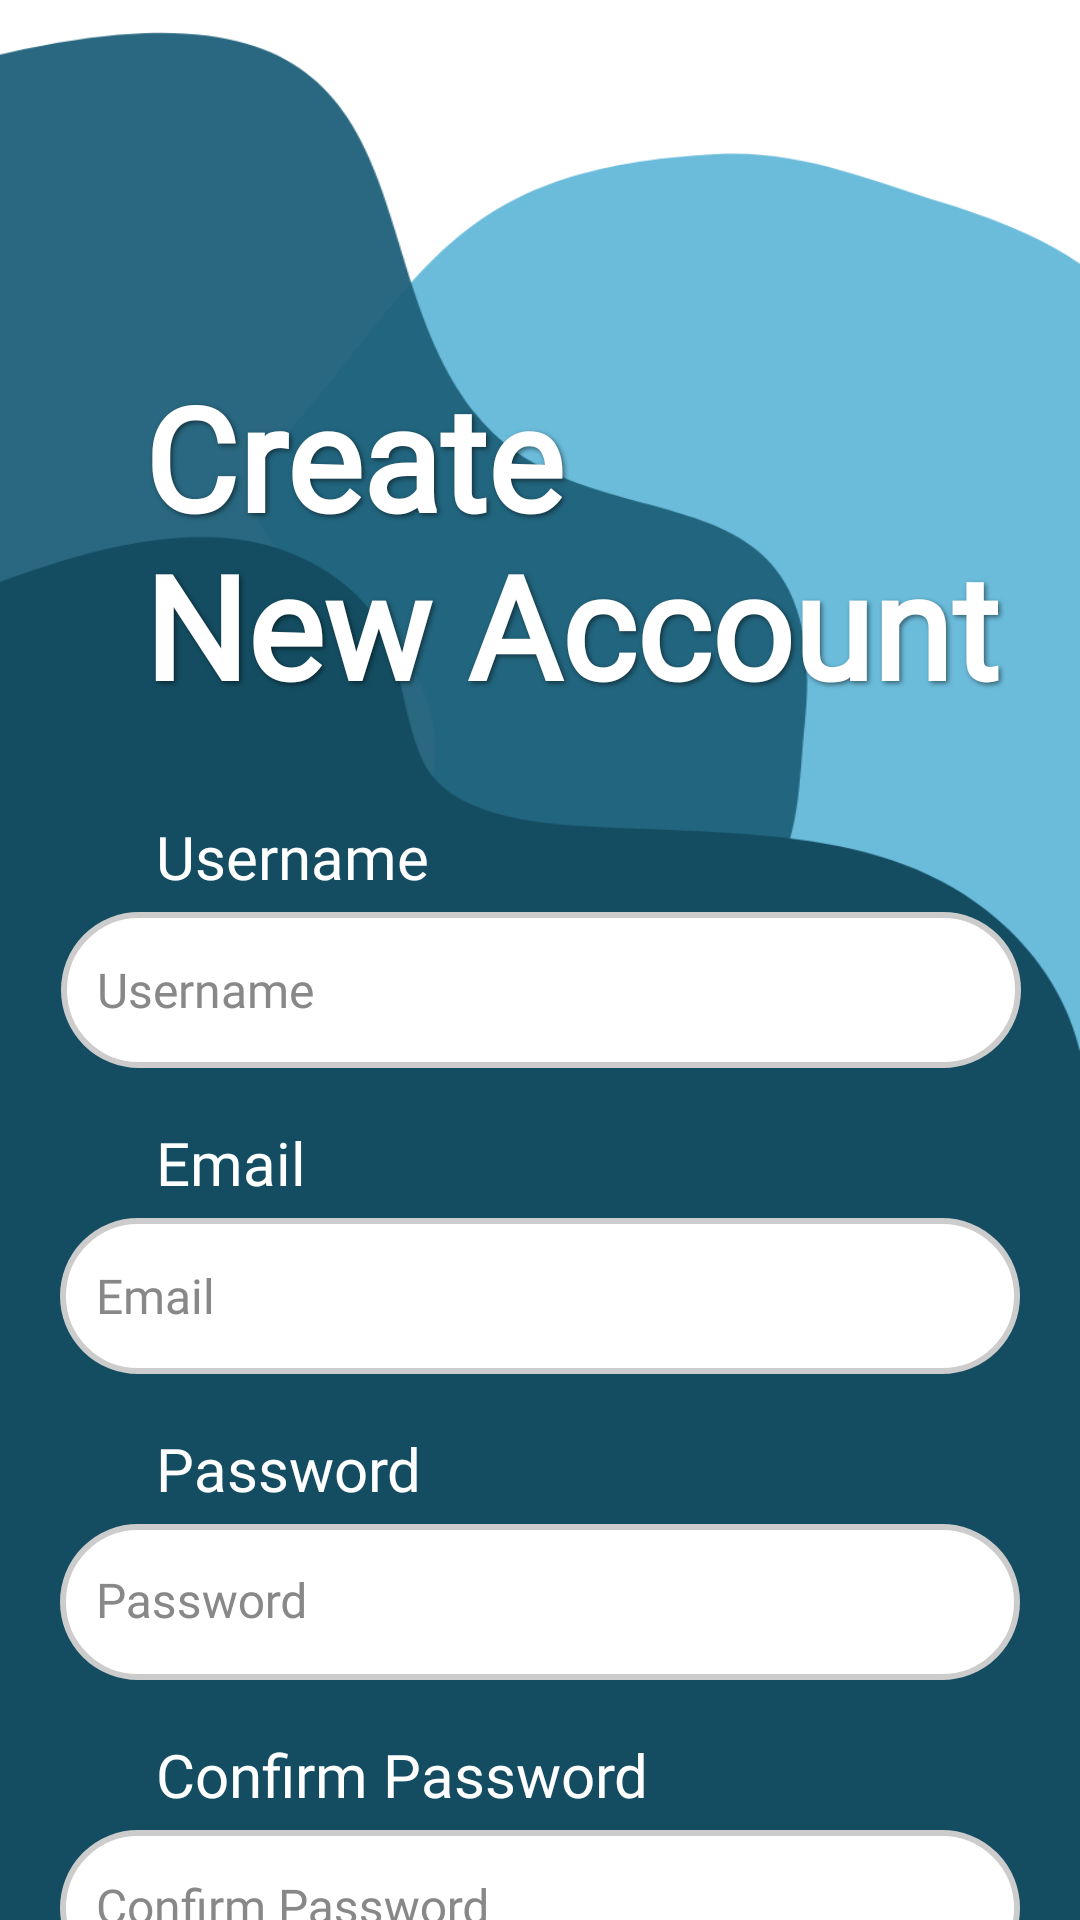

Here is an Android app screen rendered from its layout file. Give the layout XML and the strings, colors and styles it references.
<!-- AndroidManifest.xml: application theme Theme.AppCompat.NoActionBar -->
<!-- res/layout/activity_register.xml -->
<?xml version="1.0" encoding="utf-8"?>
<androidx.constraintlayout.widget.ConstraintLayout xmlns:android="http://schemas.android.com/apk/res/android"
    xmlns:app="http://schemas.android.com/apk/res-auto"
    xmlns:tools="http://schemas.android.com/tools"
    android:id="@+id/main"
    android:layout_width="match_parent"
    android:layout_height="match_parent"
    android:background="@drawable/bgtest007"
    tools:context=".RegisterActivity">


    <TextView
        android:id="@+id/tvRegister"
        android:layout_width="wrap_content"
        android:layout_height="wrap_content"
        android:layout_marginStart="40dp"
        android:layout_marginTop="112dp"
        android:fontFamily="@font/kanitregular"
        android:gravity="center"
        android:padding="8dp"
        android:shadowColor="#80000000"
        android:shadowDx="2"
        android:shadowDy="2"
        android:shadowRadius="4"
        android:text="Create"
        android:textColor="#FFFFFF"
        android:textSize="48sp"
        android:textStyle="bold"
        app:layout_constraintStart_toStartOf="parent"
        app:layout_constraintTop_toTopOf="parent" />

    <TextView
        android:id="@+id/tvRegister2"
        android:layout_width="wrap_content"
        android:layout_height="wrap_content"
        android:layout_marginStart="40dp"
        android:layout_marginTop="168dp"
        android:fontFamily="@font/kanitregular"
        android:gravity="center"
        android:padding="8dp"
        android:shadowColor="#80000000"
        android:shadowDx="2"
        android:shadowDy="2"
        android:shadowRadius="4"
        android:text="New Account"
        android:textColor="#FFFFFF"
        android:textSize="48sp"
        android:textStyle="bold"
        app:layout_constraintStart_toStartOf="parent"
        app:layout_constraintTop_toTopOf="parent" />

    <com.google.android.material.textfield.TextInputLayout
        android:id="@+id/confirmPasswordLayout"
        android:layout_width="320dp"
        android:layout_height="52dp"
        android:layout_marginBottom="50dp"
        android:hint="Confirm Password"
        app:boxBackgroundMode="filled"
        app:boxBackgroundColor="@android:color/white"
        app:boxStrokeWidth="0dp"
        app:boxCornerRadiusTopStart="25dp"
        app:boxCornerRadiusTopEnd="25dp"
        app:boxCornerRadiusBottomStart="25dp"
        app:boxCornerRadiusBottomEnd="25dp"
        app:passwordToggleEnabled="true"
        android:textColor="#000000"
        android:textColorHint="#888888"
        app:layout_constraintBottom_toTopOf="@+id/btnCreateAccount"
        app:layout_constraintEnd_toEndOf="parent"
        app:layout_constraintStart_toStartOf="parent">

        <com.google.android.material.textfield.TextInputEditText
            android:id="@+id/edtConfirmPassword"
            android:layout_width="match_parent"
            android:layout_height="match_parent"
            android:gravity="center_vertical"
            android:padding="12dp"
            android:background="@drawable/edittext_rounded"
            android:textColor="#000000"
            android:textColorHint="#888888"
            android:fontFamily="@font/kanitregular"
            android:textSize="16sp"
            android:inputType="textPassword" />
    </com.google.android.material.textfield.TextInputLayout>


    <EditText
        android:id="@+id/edtUsername"
        android:layout_width="320dp"
        android:layout_height="52dp"
        android:layout_marginBottom="50dp"
        android:background="@drawable/edittext_rounded"
        android:hint="Username"
        android:fontFamily="@font/kanitregular"
        android:inputType="textEmailAddress"
        android:padding="12dp"
        android:textColor="#000000"
        android:textColorHint="#888888"
        android:textSize="16sp"
        app:layout_constraintBottom_toTopOf="@+id/edtEmail"
        app:layout_constraintEnd_toEndOf="parent"
        app:layout_constraintHorizontal_bias="0.505"
        app:layout_constraintStart_toStartOf="parent" />

    <TextView
        android:id="@+id/tUsername"
        android:layout_width="wrap_content"
        android:layout_height="wrap_content"
        android:layout_marginStart="52dp"
        android:layout_marginBottom="5dp"
        android:fontFamily="@font/kanitregular"
        android:text="Username"
        android:textColor="#FFFFFF"
        android:textSize="20sp"
        app:layout_constraintBottom_toTopOf="@+id/edtUsername"
        app:layout_constraintStart_toStartOf="parent" />

    <EditText
        android:id="@+id/edtEmail"
        android:layout_width="320dp"
        android:layout_height="52dp"
        android:layout_marginBottom="50dp"
        android:background="@drawable/edittext_rounded"
        android:hint="Email"
        android:fontFamily="@font/kanitregular"
        android:padding="12dp"
        android:textColor="#000000"
        android:textColorHint="#888888"
        android:textSize="16sp"
        app:layout_constraintBottom_toTopOf="@+id/passwordLayout"
        app:layout_constraintEnd_toEndOf="parent"
        app:layout_constraintStart_toStartOf="parent" />

    <TextView
        android:id="@+id/tEmail"
        android:layout_width="wrap_content"
        android:layout_height="wrap_content"
        android:layout_marginStart="52dp"
        android:layout_marginBottom="5dp"
        android:fontFamily="@font/kanitregular"
        android:text="Email"
        android:textColor="#FFFFFF"
        android:textSize="20sp"
        app:layout_constraintBottom_toTopOf="@+id/edtEmail"
        app:layout_constraintStart_toStartOf="parent" />

    <com.google.android.material.textfield.TextInputLayout
        android:id="@+id/passwordLayout"
        android:layout_width="320dp"
        android:layout_height="52dp"
        android:layout_marginBottom="50dp"
        android:hint="Password"
        app:boxBackgroundColor="@android:color/white"
        app:boxBackgroundMode="filled"
        app:boxCornerRadiusBottomEnd="25dp"
        app:boxCornerRadiusBottomStart="25dp"
        app:boxCornerRadiusTopEnd="25dp"
        app:boxCornerRadiusTopStart="25dp"
        app:boxStrokeWidth="0dp"
        android:textColor="#000000"
        android:textColorHint="#888888"
        app:layout_constraintBottom_toTopOf="@+id/confirmPasswordLayout"
        app:layout_constraintEnd_toEndOf="parent"
        app:layout_constraintStart_toStartOf="parent"
        app:passwordToggleEnabled="true">

        <com.google.android.material.textfield.TextInputEditText
            android:id="@+id/edtPassword"
            android:layout_width="match_parent"
            android:layout_height="match_parent"
            android:gravity="center_vertical"
            android:inputType="textPassword"
            android:fontFamily="@font/kanitregular"
            android:padding="12dp"
            android:background="@drawable/edittext_rounded"
            android:textColor="#000000"
            android:textColorHint="#888888"
            android:textSize="16sp" />
    </com.google.android.material.textfield.TextInputLayout>


    <TextView
        android:id="@+id/textViewPassword"
        android:layout_width="wrap_content"
        android:layout_height="wrap_content"
        android:layout_marginStart="52dp"
        android:layout_marginBottom="5dp"
        android:fontFamily="@font/kanitregular"
        android:text="Password"
        android:textColor="#FFFFFF"
        android:textSize="20sp"
        app:layout_constraintBottom_toTopOf="@+id/passwordLayout"
        app:layout_constraintStart_toStartOf="parent" />

    <TextView
        android:id="@+id/textViewConfirmPassword"
        android:layout_width="wrap_content"
        android:layout_height="wrap_content"
        android:layout_marginStart="52dp"
        android:layout_marginBottom="5dp"
        android:fontFamily="@font/kanitregular"
        android:text="Confirm Password"
        android:textColor="#FFFFFF"
        android:textSize="20sp"
        app:layout_constraintBottom_toTopOf="@+id/confirmPasswordLayout"
        app:layout_constraintStart_toStartOf="parent" />

    <Button
        android:id="@+id/btnCreateAccount"
        android:layout_width="320dp"
        android:layout_height="52dp"
        android:layout_marginTop="712dp"
        android:background="@drawable/button_rounded"
        android:text="Create Account"
        android:fontFamily="@font/kanitregular"
        android:textColor="#FFFFFF"
        android:textSize="18sp"
        android:textStyle="bold"
        app:layout_constraintEnd_toEndOf="parent"
        app:layout_constraintHorizontal_bias="0.505"
        app:layout_constraintStart_toStartOf="parent"
        app:layout_constraintTop_toTopOf="parent" />

    
    <TextView
        android:id="@+id/textView"
        android:layout_width="wrap_content"
        android:layout_height="wrap_content"
        android:layout_marginTop="22dp"
        android:fontFamily="@font/kanitregular"
        android:text="Already Registered , Sign In !"
        android:textColor="#FFFFFF"
        app:layout_constraintEnd_toEndOf="parent"
        app:layout_constraintStart_toStartOf="parent"
        app:layout_constraintTop_toBottomOf="@+id/btnCreateAccount" />

</androidx.constraintlayout.widget.ConstraintLayout>
<!-- resources referenced by this layout -->
<resources>
  <!-- drawable bgtest007: png bitmap (drawable, 30846 bytes) -->
  <!-- drawable button_rounded (drawable) -->
  <?xml version="1.0" encoding="utf-8"?>
  <layer-list xmlns:android="http://schemas.android.com/apk/res/android">
  
      
      <item>
          <shape android:shape="rectangle">
              <corners android:radius="25dp"/>
              <solid android:color="#30000000"/> 
              <padding android:left="0dp" android:right="0dp" android:top="4dp" android:bottom="6dp"/>
          </shape>
      </item>
  
      
      <item android:top="-4dp" >
          <shape android:shape="rectangle">
              <corners android:radius="25dp"/>
              <solid android:color="#4DA1A9"/> 
          </shape>
      </item>
  
  </layer-list>
  <!-- drawable edittext_rounded (drawable) -->
  <?xml version="1.0" encoding="utf-8"?>
  <shape xmlns:android="http://schemas.android.com/apk/res/android"
      android:shape="rectangle">
  
      <corners android:radius="25dp"/>
      <solid android:color="#FFFFFF"/>
      <stroke android:width="2dp" android:color="#CCCCCC"/>
  </shape>
</resources>
